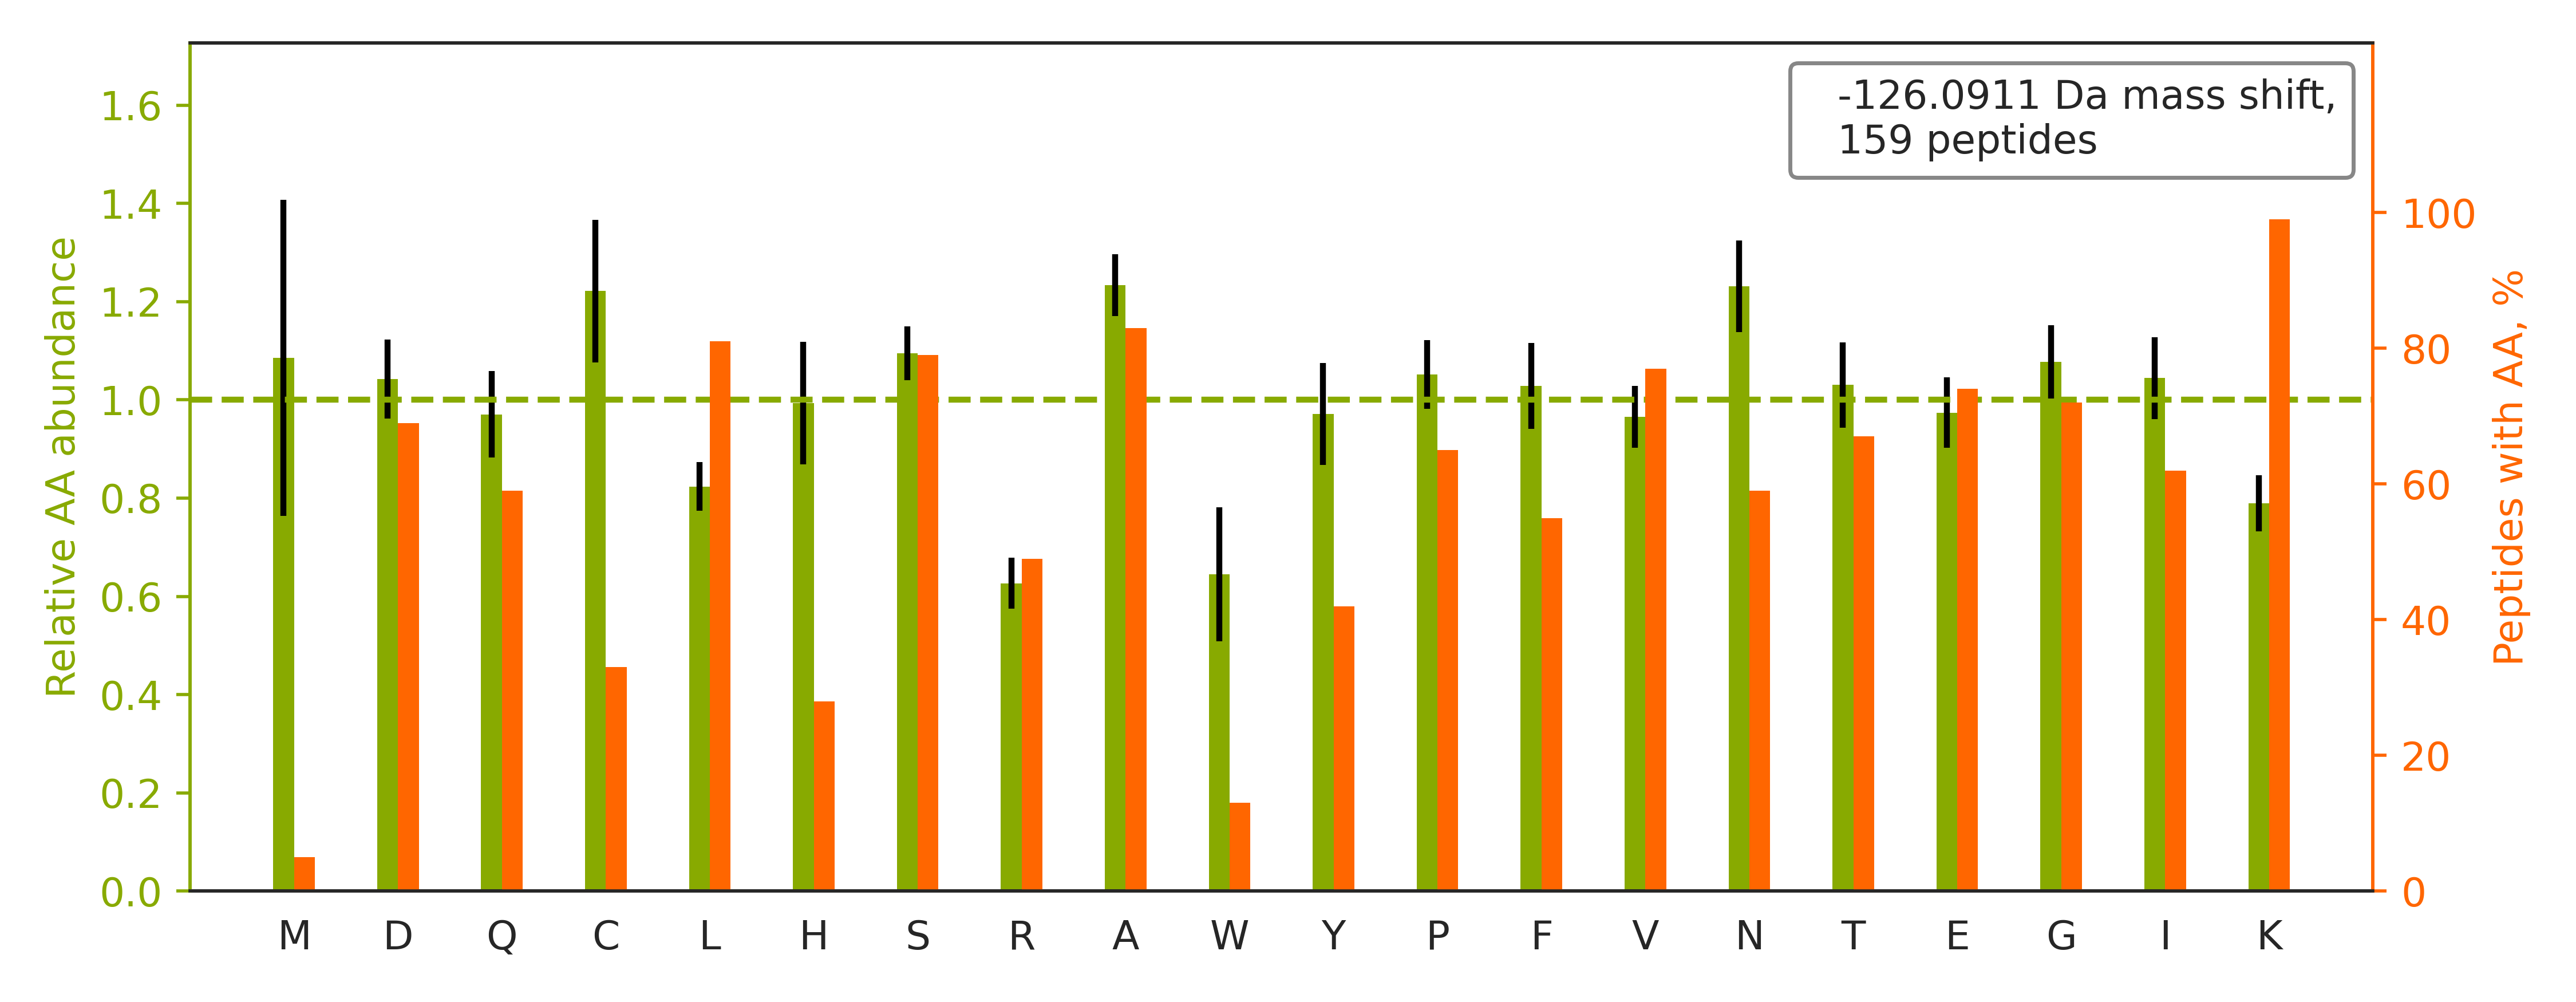

Values plotted in this chart, from the file beside it:
top isoform	localization score	spectrum
R.KAYSTTSIASVAGLTAAAYR.V		92CPTAC_COprospective_W_VU_20160728_11CO…
R.KDLSQAPFSWPAGALVAQACHAATAALHTHR.D		27CPTAC_COprospective_W_VU_20150810_22CO…
K.KNGQHVASSPIPVVISQSEIGDASR.V		50CPTAC_COprospective_W_VU_20151222_05CO…
R.KELEQVCNPIISGLYQGAGGPGPGGFGAQGPK.G		18CPTAC_COprospective_W_VU_20151105_14CO…
K.KDGSTTAGNSSQVSDGAAAILLAR.R		64CPTAC_COprospective_W_VU_20160318_11CO…
K.KNFESLSEAFSVASAAAVLSHNR.Y		62CPTAC_COprospective_W_VU_20160311_05CO…
K.KACLIFFDEIDAIGGAR.F		21CPTAC_COprospective_W_VU_20151112_20CO…
R.KDGNASGTTLLEALDCILPPTRPTDKPLR.L		54CPTAC_COprospective_W_VU_20160226_01CO…
R.KFANSLVGVQQQLQAFNTYR.T		65CPTAC_COprospective_W_VU_20160322_05CO…
K.KVADALTNAVAHVDDMPNALSALSDLHAHK.L		65CPTAC_COprospective_W_VU_20160322_05CO…
K.KNGPLEVAGAAVSAGHGLPAK.F		87CPTAC_COprospective_W_VU_20160701_09CO…
K.KGSITSVQAIYVPADDLTDPAPATTFAHLDATTVLSR.…		05CPTAC_COprospective_W_VU_20150915_05CO…
K.KCNGGAINCTNVQISDSPFR.C		86CPTAC_COprospective_W_VU_20160628_11CO…
K.KATGSPVSIFVYDVKPGAEEQTQVAK.A		28CPTAC_COprospective_W_VU_20150810_05CO…
K.GKTGCTDINECEIGAHNCGK.H		52CPTAC_COprospective_W_VU_20160223_11CO…
K.KITAFVPNDGCLNFIEENDEVLVAGFGR.K		58CPTAC_COprospective_W_VU_20160318_11CO…
R.KCCVECPPCPAPPVAGPSVFLFPPKPK.D		65CPTAC_COprospective_W_VU_20160322_05CO…
R.APGMEELIWEQYTVTLQK.D		10CPTAC_COprospective_W_VU_20151002_05CO…
R.KTCTTVAFTQVNSEDK.G		42CPTAC_COprospective_W_VU_20151124_05CO…
R.KILAAQGQLSAQGGAQPSVEAPAAPRPTATQLTR.D		87CPTAC_COprospective_W_VU_20160701_09CO…
K.KTKPIVKPQTSPEYGQGINPISR.L		88CPTAC_COprospective_W_VU_20160705_11CO…
K.KYNSQNQSNNQFVLYR.I		25CPTAC_COprospective_W_VU_20160726_05CO…
R.KAALEQDLAFWYGPR.W		94CPTAC_COprospective_W_VU_20160729_05CO…
K.KINESTQNWHQLENIGNFIK.A		87CPTAC_COprospective_W_VU_20160701_09CO…
R.CDIQLTQSPSSLSASVGDR.V		69CPTAC_COprospective_W_VU_20160407_22CO…
K.KYEQGFITDPVVLSPK.D		103CPTAC_COprospective_W_VU_20160808_09C…
R.KCFSIDNPGYEPEVVAVHPGGDTVAIGGVDGNVR.L		59CPTAC_COprospective_W_VU_20160308_13CO…
K.KNEPLASYLGYTVNSATASSGDVLYIAGQPR.Y		84CPTAC_COprospective_W_VU_20160916_05CO…
K.KDSEDNPQTLLFSATCPHWVFNVAK.K		16CPTAC_COprospective_W_VU_20151102_09CO…
R.KITVPGNFQGHSGAQCITCSYK.A		67CPTAC_COprospective_W_VU_20160324_16CO…
R.KDLSSPSQYDTGVALTGLSCFVTPDLAR.D		76CPTAC_COprospective_W_VU_20160502_11CO…
K.KTLQALEFHTVPFQLLAR.Y		32CPTAC_COprospective_W_VU_20150818_20CO…
K.KVEGTAFVIFGIQDGEQR.I		57CPTAC_COprospective_W_VU_20160317_15CO…
R.KLLPADALVNCDLLLR.D		99CPTAC_COprospective_W_VU_20160801_11CO…
K.TKQFAPIHAEAPEFMEMSVEQEILVTGIK.V		42CPTAC_COprospective_W_VU_20151124_05CO…
K.KQLGDNEAITQEIVGCAHLENYALK.M		58CPTAC_COprospective_W_VU_20160318_11CO…
R.KLGFSNSNPAQDLER.V		25CPTAC_COprospective_W_VU_20160726_05CO…
K.KGVLFGVPGAFTPGCSK.T		94CPTAC_COprospective_W_VU_20160729_05CO…
R.KTEPATGFIDGDLIESFLDISRPK.M		39CPTAC_COprospective_W_VU_20150909_09CO…
K.KDIVTNNGVIHLIDQVLIPDSAK.Q		72CPTAC_COprospective_W_VU_20160422_05CO…
K.KFTTDDSICVLGISK.R		97CPTAC_COprospective_W_VU_20160801_11CO…
R.KYTYNYEAESSSGVPGTADSR.S		89CPTAC_COprospective_W_VU_20160707_11CO…
R.KATSNANQDNQICSILLQENTFVEQVVNEK.V		52CPTAC_COprospective_W_VU_20160223_11CO…
K.KQLDSTIGIHPVCAEVFTTLSVTK.R		87CPTAC_COprospective_W_VU_20160701_09CO…
K.GKTMADSSYNLEVQNILSFLK.M		54CPTAC_COprospective_W_VU_20160226_01CO…
R.KLEGDASDFHEQIADLQAQIAELK.M		20CPTAC_COprospective_W_VU_20151112_20CO…
K.KVSPNELILGWYATGHDITEHSVLIHEYYSR.E		34CPTAC_COprospective_W_VU_20150824_11CO…
K.KASSEGGTAAGAGLDSLHK.N		97CPTAC_COprospective_W_VU_20160801_11CO…
K.KIYQNIQDGSLDLNAAESGVQHKPSAPQGGR.L		74CPTAC_COprospective_W_VU_20160912_11CO…
K.KLTPFTIQENLNLALNSASAIGCHVVNIGAEDLK.E		75CPTAC_COprospective_W_VU_20160502_11CO…
K.KGVNLPGAAVDLPAVSEK.D		83CPTAC_COprospective_W_VU_20160524_05CO…
R.GKITDLANLSAANHDAAIFPGGFGAAK.N		86CPTAC_COprospective_W_VU_20160628_11CO…
R.KSGVSDHWALDDHHALHLTR.K		85CPTAC_COprospective_W_VU_20160630_11CO…
K.KIAILHENFTTVKPEDAYEDFIVKPPVR.K		09CPTAC_COprospective_W_VU_20150928_05CO…
K.KASYSGVSLFSNPVQYWEIQPSTFR.C		60CPTAC_COprospective_W_VU_20160311_27CO…
K.KLGNNCVFAPADVTSEK.D		13CPTAC_COprospective_W_VU_20151030_06CO…
K.KEPFELEAFYTNLHEVPYPDAR.I		62CPTAC_COprospective_W_VU_20160311_05CO…
K.KGADSLEDFLYHEGYACTSIHGDR.S		31CPTAC_COprospective_W_VU_20150810_11CO…
R.KYGGISTASVDFEQPTR.D		87CPTAC_COprospective_W_VU_20160701_09CO…
R.KDLNGILLLDTALQTPVSK.Q		65CPTAC_COprospective_W_VU_20160322_05CO…
... 99 more rows
